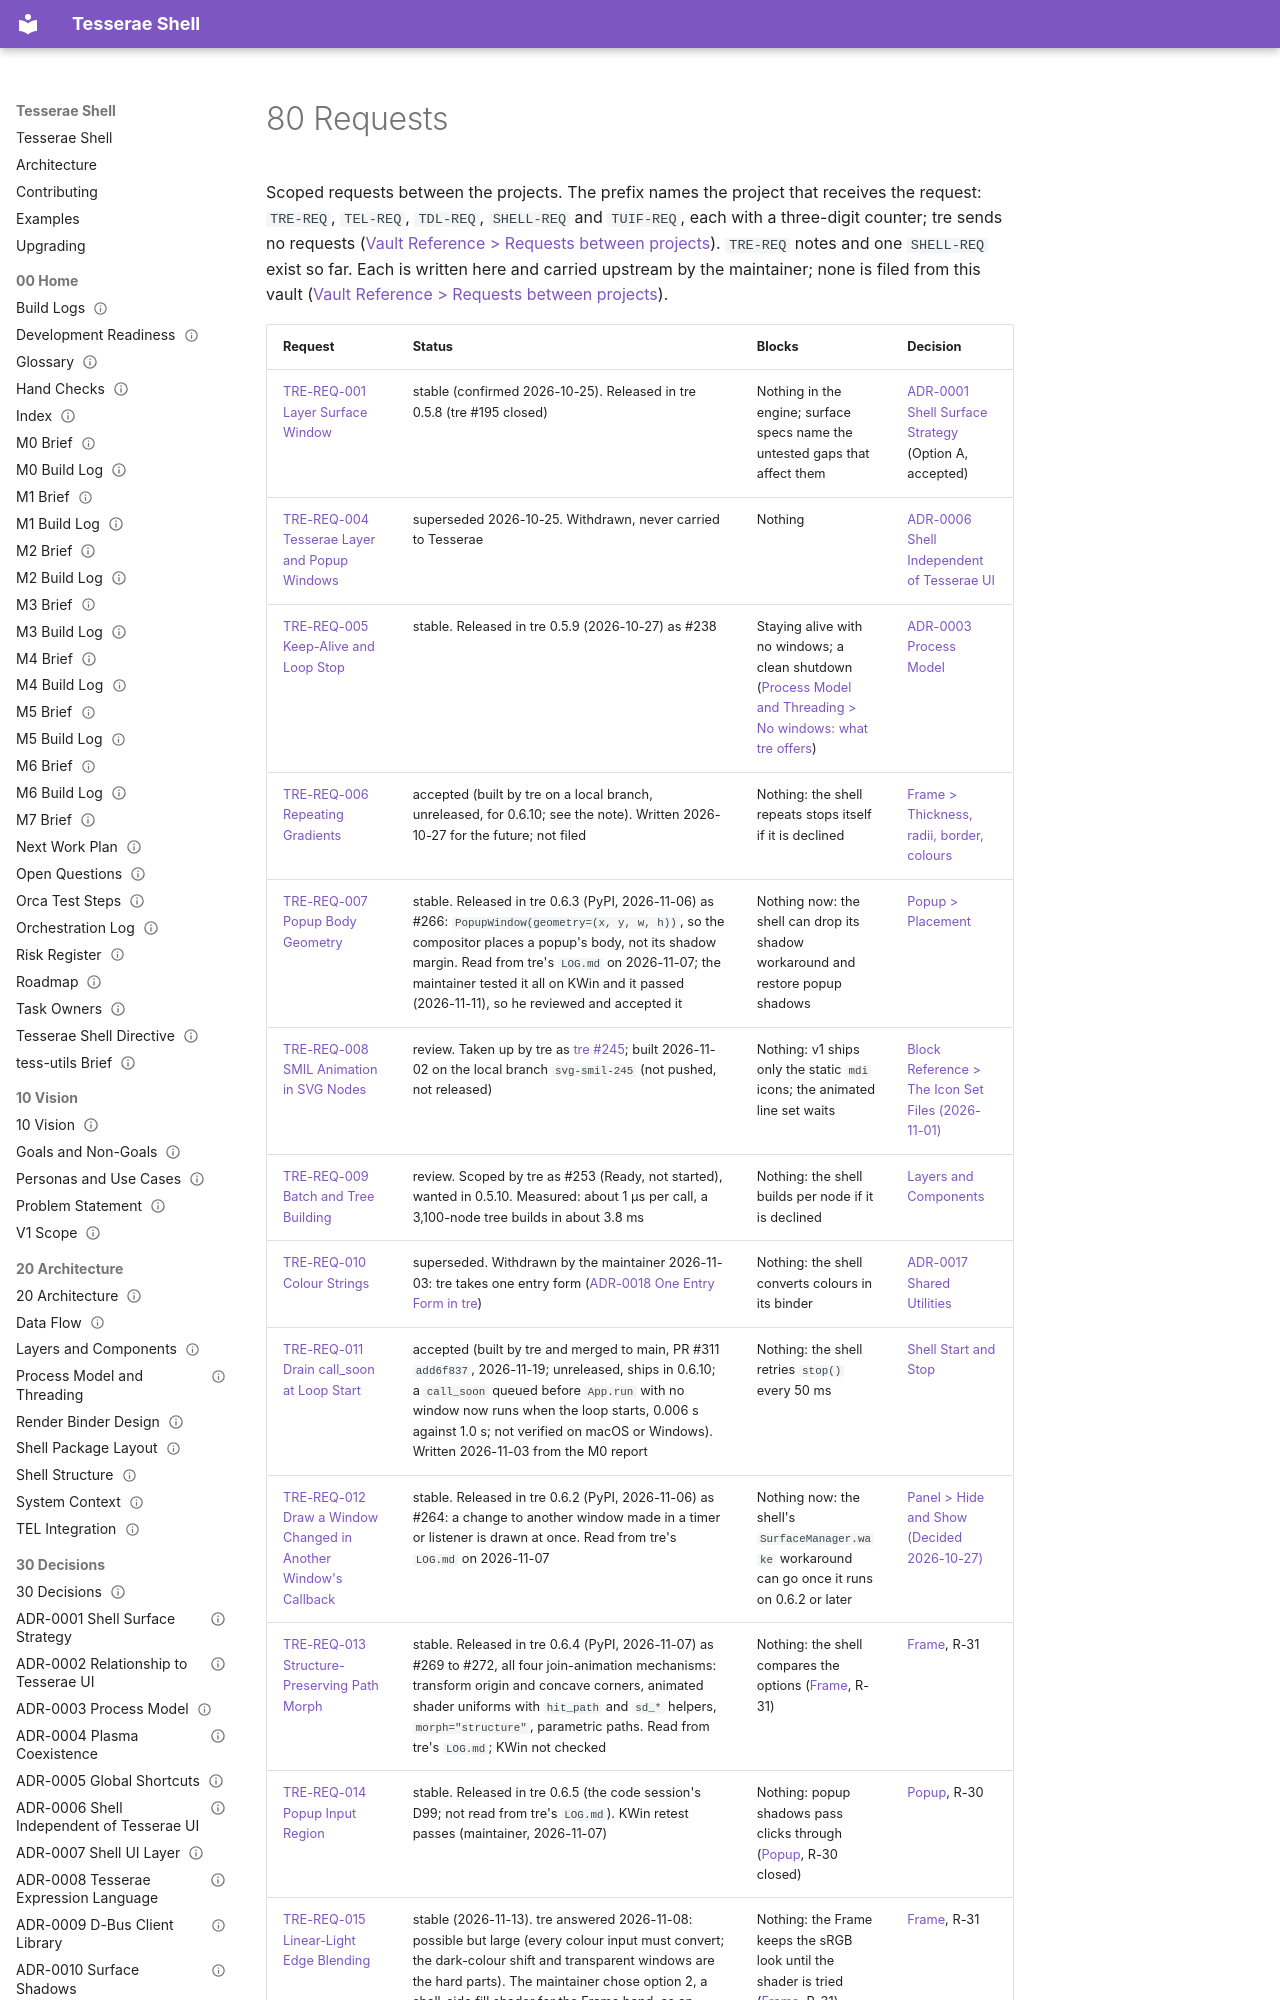

repository: mindderivative/tess-shell · page: design/80 Requests/80 Requests/index.html · generator: mkdocs

---
title: 80 Requests
aliases: [80 Engine Requests, Engine Requests, TRE-REQ Index]
type: moc
status: draft
owner: phil
created: 2026-10-18
updated: 2026-11-19
tags: [moc, engine-request]
---

# 80 Requests

Scoped requests between the projects. The prefix names the project that receives the request: `TRE-REQ`, `TEL-REQ`, `TDL-REQ`, `SHELL-REQ` and `TUIF-REQ`, each with a three-digit counter; tre sends no requests ([Vault Reference > Requests between projects](../00%20Home/Vault%20Reference.md#requests-between-projects)). `TRE-REQ` notes and one `SHELL-REQ` exist so far. Each is written here and carried upstream by the maintainer; none is filed from this vault ([Vault Reference > Requests between projects](../00%20Home/Vault%20Reference.md#requests-between-projects)).
